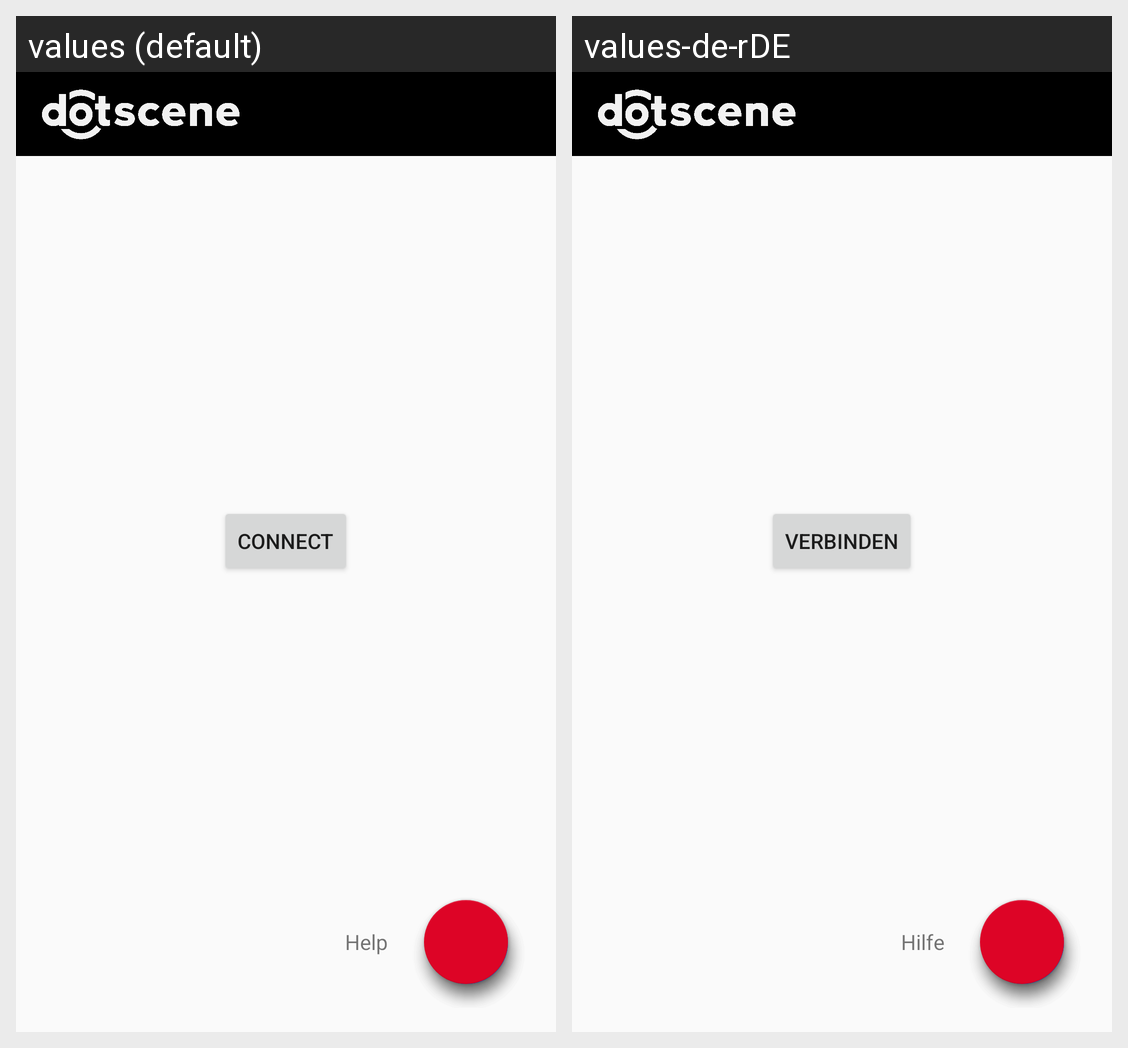

The same Android screen rendered under two of its app's locales, left to right. List the strings drawn on it with the default value and each locale's translation.
Android screen res/layout/activity_connect.xml rendered under 2 locales, left to right: values (default), values-de-rDE. Device: Nexus 5 (rendered at 1080×1920; each locale shown at half size, 540×960, under a caption strip naming it); theme AppTheme.
Strings drawn on this screen, with the default value and each locale's value (text and hints the layout hard-codes, and strings that could not be matched under every locale, appear in the picture but are not listed):

connect
  values: Connect
  values-de-rDE: Verbinden

help_menu
  values: Help
  values-de-rDE: Hilfe
